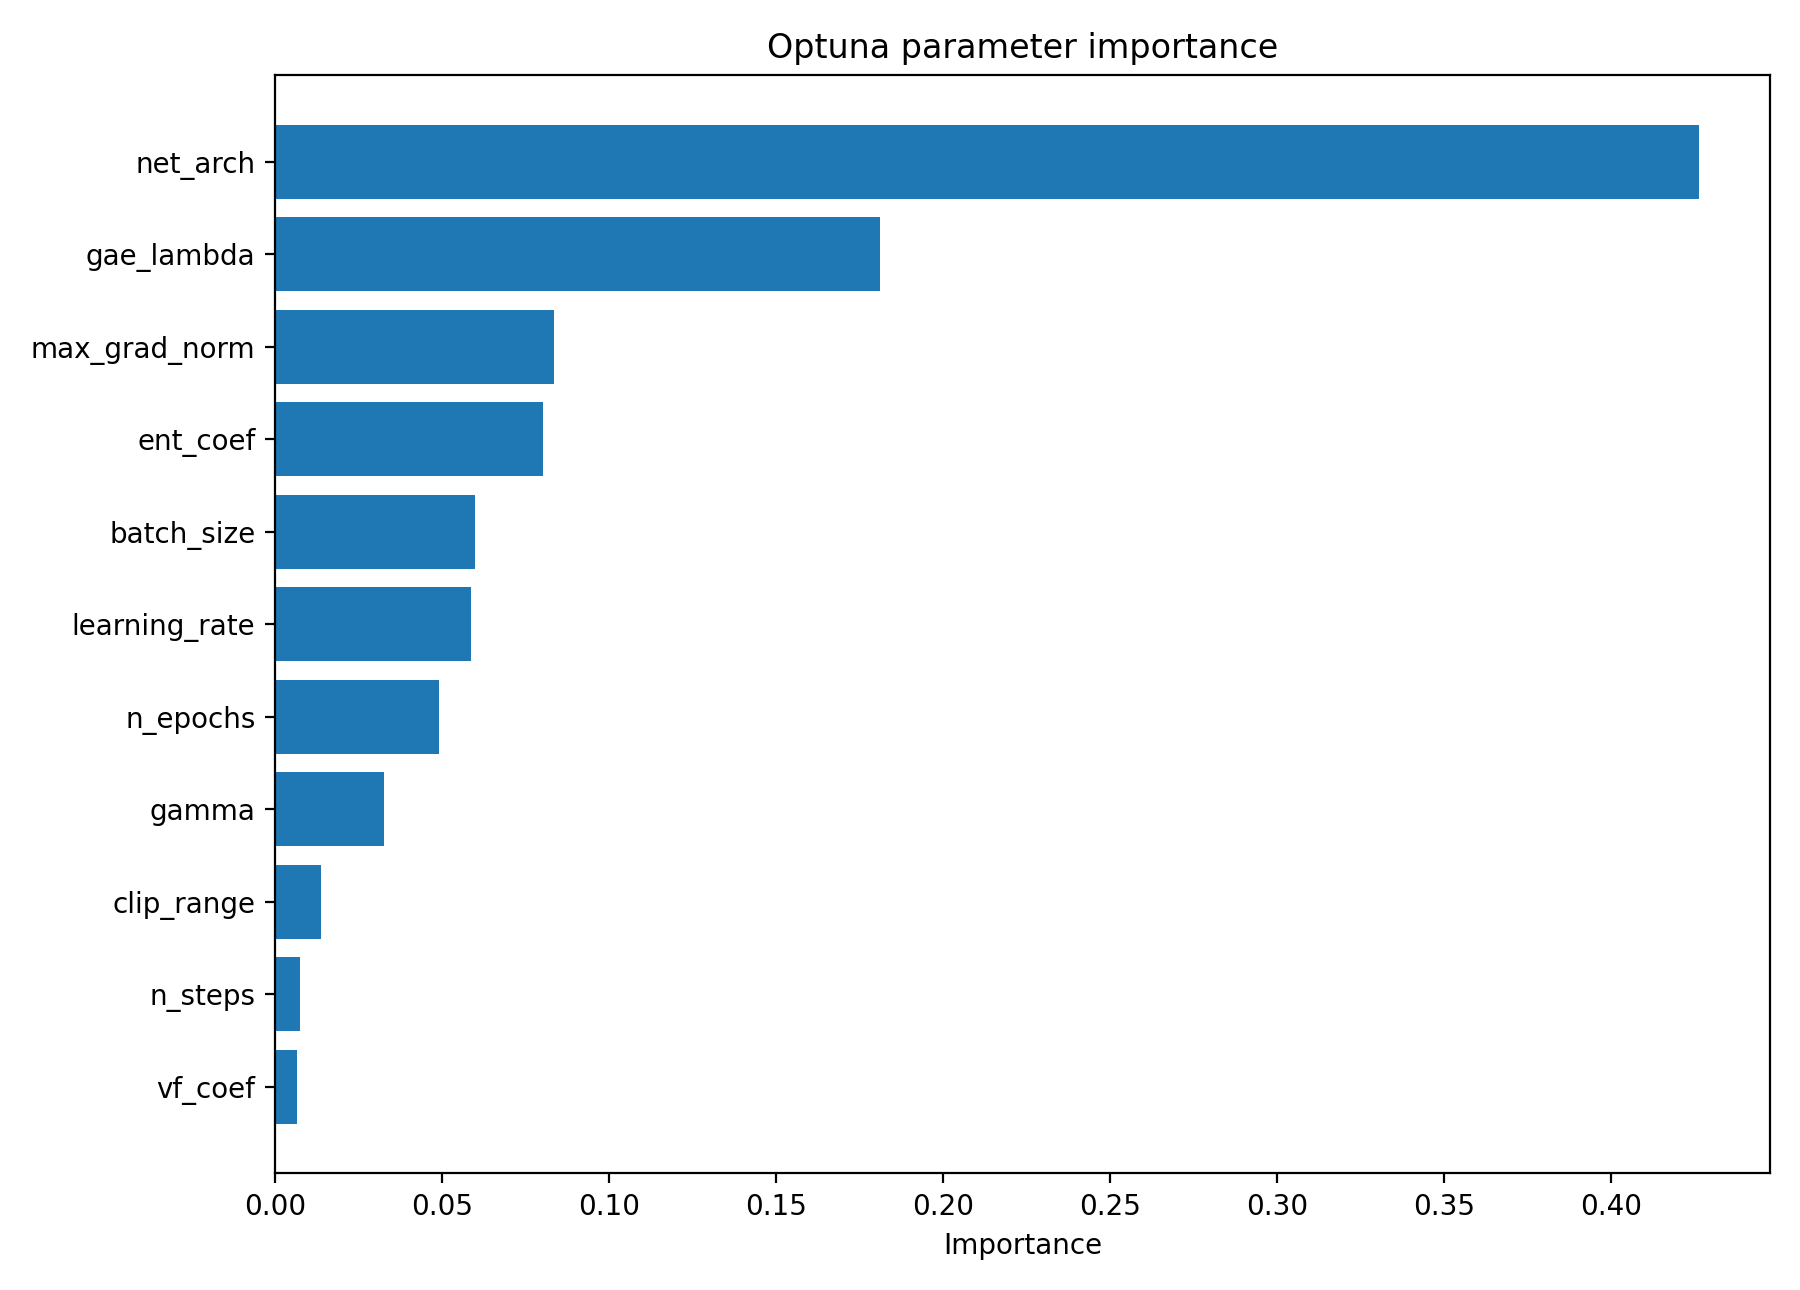

Values plotted in this chart, from the file beside it:
parameter, importance
net_arch, 0.4262
gae_lambda, 0.1811
max_grad_norm, 0.08355
ent_coef, 0.08037
batch_size, 0.06001
learning_rate, 0.05876
n_epochs, 0.04923
gamma, 0.03263
clip_range, 0.01384
n_steps, 0.00764
vf_coef, 0.006687
